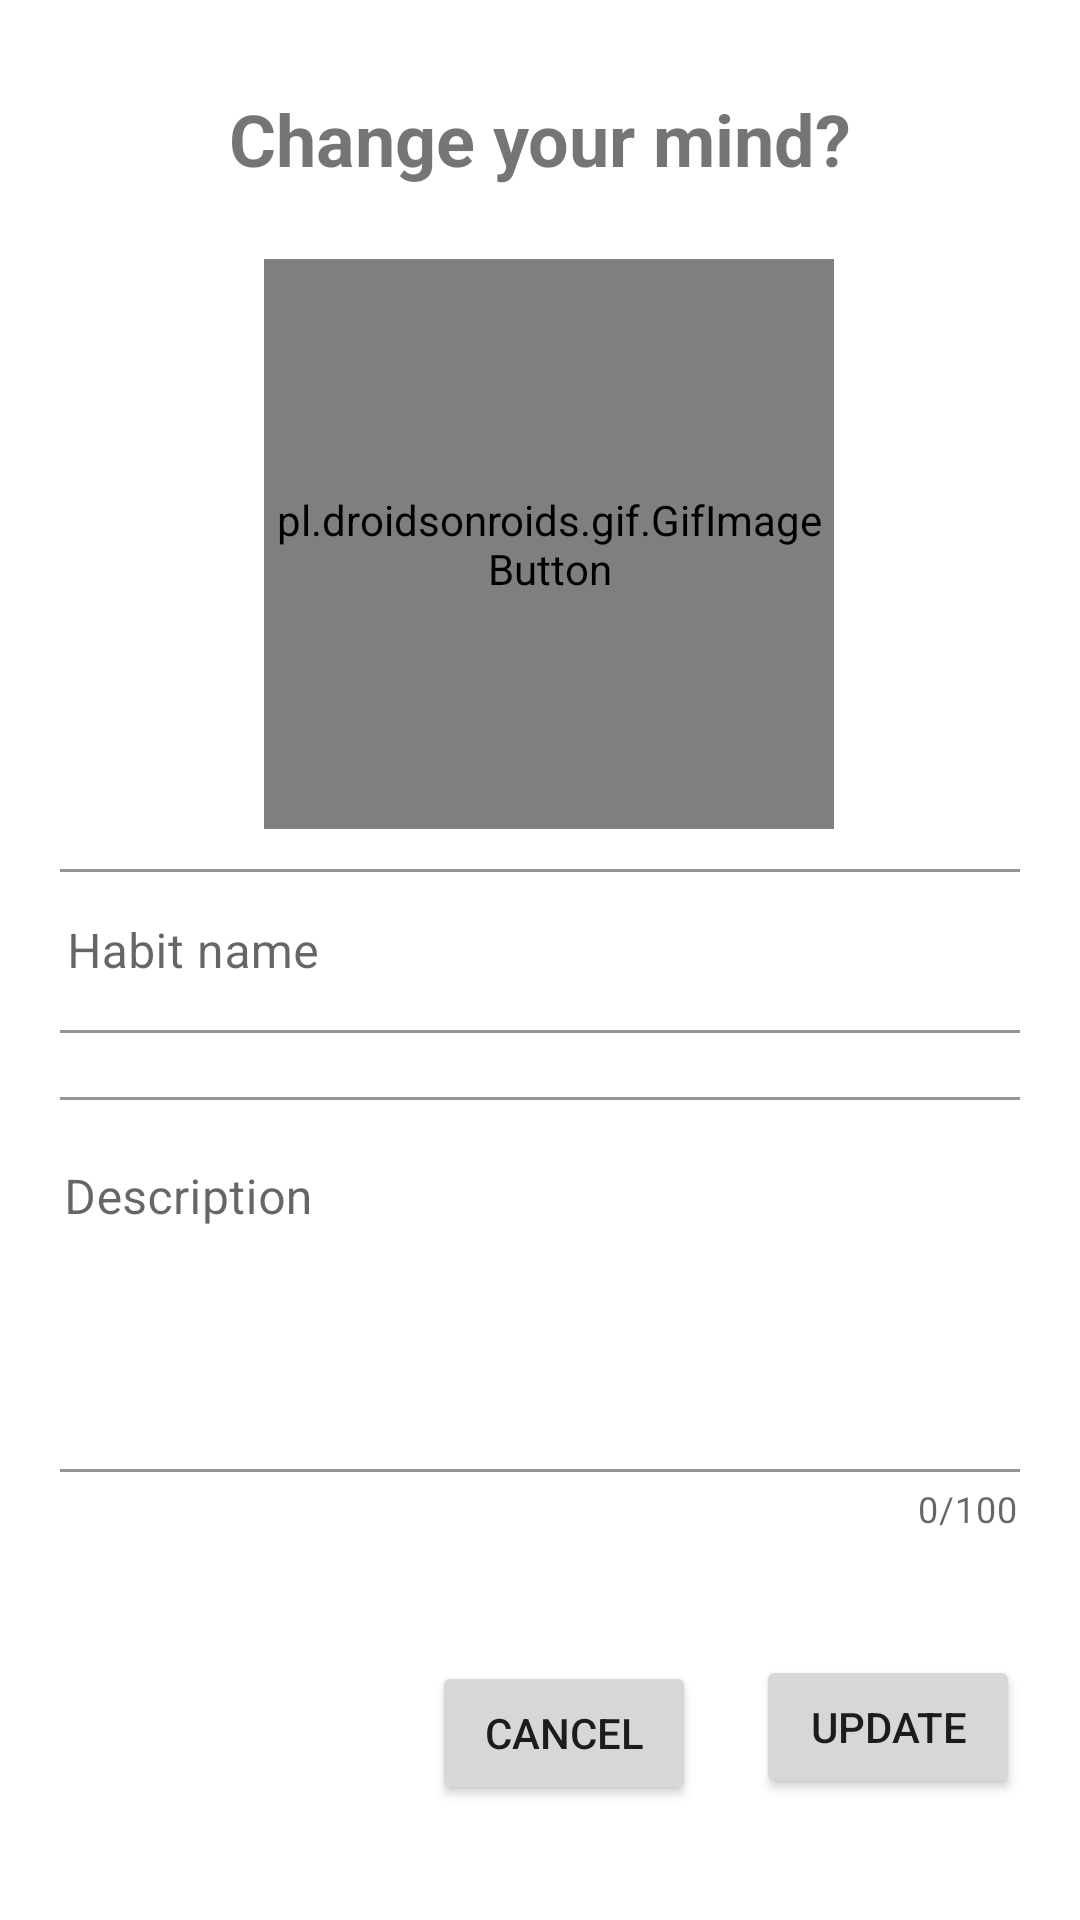

Android layout source for this screen:
<!-- AndroidManifest.xml: application theme Theme.LIFELINE -->
<!-- res/layout/edit_habit.xml -->
<?xml version="1.0" encoding="utf-8"?>
<androidx.constraintlayout.widget.ConstraintLayout xmlns:android="http://schemas.android.com/apk/res/android"
    xmlns:app="http://schemas.android.com/apk/res-auto"
    xmlns:tools="http://schemas.android.com/tools"
    android:layout_width="match_parent"
    android:layout_height="wrap_content"
    android:background="@drawable/rounded_box"
    android:backgroundTint="@color/white"
    android:padding="20dp"
    tools:ignore="TextSizeCheck">


    <pl.droidsonroids.gif.GifImageButton
        android:id="@+id/gif2"
        android:layout_width="190dp"
        android:layout_height="190dp"
        android:layout_marginStart="6dp"
        android:layout_marginTop="24dp"
        android:background="@android:color/transparent"
        android:scaleType="fitCenter"
        android:src="@drawable/edit_habit"
        app:layout_constraintEnd_toEndOf="parent"
        app:layout_constraintStart_toStartOf="parent"
        app:layout_constraintTop_toBottomOf="@id/formTitle"
        tools:ignore="SpeakableTextPresentCheck" />

    <TextView
        android:id="@+id/formTitle"
        android:layout_width="wrap_content"
        android:layout_height="wrap_content"
        android:layout_marginTop="10dp"
        android:text="Change your mind?"
        android:textSize="24sp"
        android:textStyle="bold"
        app:layout_constraintBottom_toTopOf="@id/gif2"
        app:layout_constraintLeft_toLeftOf="parent"
        app:layout_constraintRight_toRightOf="parent"
        app:layout_constraintTop_toTopOf="parent"
        tools:ignore="HardcodedText" />


    <com.google.android.material.textfield.TextInputLayout
        android:id="@+id/textInputLayoutUpdateHabitName"
        style="@style/Widget.MaterialComponents.TextInputLayout.OutlinedBox"
        android:layout_width="350dp"
        android:layout_height="60dp"
        android:layout_marginTop="8dp"
        android:hint="Habit name"
        app:boxCornerRadiusBottomEnd="12dp"
        app:boxCornerRadiusBottomStart="12dp"
        app:boxCornerRadiusTopEnd="12dp"
        app:boxCornerRadiusTopStart="12dp"
        app:boxStrokeColor="@color/sky_blue"
        app:boxStrokeWidthFocused="2dp"
        app:hintTextColor="@color/sky_blue"
        app:layout_constraintEnd_toEndOf="parent"
        app:layout_constraintHorizontal_bias="0.476"
        app:layout_constraintStart_toStartOf="parent"
        app:layout_constraintTop_toBottomOf="@id/gif2"
        tools:ignore="HardcodedText">

        <com.google.android.material.textfield.TextInputEditText
            android:id="@+id/textInputLayoutUpdateHabit"
            android:layout_width="match_parent"
            android:layout_height="wrap_content"
            tools:ignore="TextContrastCheck"
            tools:layout_editor_absoluteX="25dp"
            tools:layout_editor_absoluteY="2dp" />

    </com.google.android.material.textfield.TextInputLayout>

    <com.google.android.material.textfield.TextInputLayout
        android:id="@+id/textInputLayoutUpdateHabitDescription"
        android:layout_width="350dp"
        android:layout_height="wrap_content"
        android:layout_marginStart="16dp"
        android:layout_marginTop="16dp"
        android:layout_marginEnd="16dp"
        android:hint="Description"
        app:boxBackgroundMode="outline"
        app:boxCornerRadiusBottomEnd="12dp"
        app:boxCornerRadiusBottomStart="12dp"
        app:boxCornerRadiusTopEnd="12dp"
        app:boxCornerRadiusTopStart="12dp"
        app:boxStrokeColor="@color/sky_blue"
        app:counterEnabled="true"
        app:counterMaxLength="100"
        app:layout_constraintEnd_toEndOf="parent"
        app:layout_constraintStart_toStartOf="parent"
        app:layout_constraintTop_toBottomOf="@+id/textInputLayoutUpdateHabitName"
        tools:ignore="HardcodedText">

        <com.google.android.material.textfield.TextInputEditText
            android:id="@+id/textInputLayoutUpdateHabitDesc"
            android:layout_width="match_parent"
            android:layout_height="wrap_content"
            android:backgroundTint="#00FFFFFF"
            android:gravity="start|top"
            android:inputType="textMultiLine|textCapSentences"
            android:maxLength="100"
            android:minHeight="125dp"
            android:overScrollMode="ifContentScrolls"
            android:scrollbars="vertical"
            android:singleLine="false"
            tools:ignore="HardcodedText,TextContrastCheck" />
    </com.google.android.material.textfield.TextInputLayout>



    <Button
        android:id="@+id/btnCancelEdit"
        android:layout_width="wrap_content"
        android:layout_height="wrap_content"
        android:layout_marginTop="24dp"
        android:layout_marginEnd="20dp"
        android:text="Cancel"
        app:cornerRadius="10dp"
        app:layout_constraintBottom_toBottomOf="parent"
        app:layout_constraintEnd_toStartOf="@id/btnSaveEdit"
        app:layout_constraintTop_toBottomOf="@+id/textInputLayoutUpdateHabitDescription"
        tools:ignore="HardcodedText,TextContrastCheck,TouchTargetSizeCheck" />

    <Button
        android:id="@+id/btnSaveEdit"
        android:layout_width="wrap_content"
        android:layout_height="wrap_content"
        android:layout_marginTop="20dp"
        android:text="Update"
        app:cornerRadius="10dp"
        app:layout_constraintBottom_toBottomOf="parent"
        app:layout_constraintEnd_toEndOf="parent"
        app:layout_constraintTop_toBottomOf="@+id/textInputLayoutUpdateHabitDescription"
        tools:ignore="HardcodedText,TextContrastCheck,TouchTargetSizeCheck" />


</androidx.constraintlayout.widget.ConstraintLayout>
<!-- resources referenced by this layout -->
<resources>
  <color name="sky_blue">#63C5DA</color>
  <color name="white">#FFFFFFFF</color>
  <!-- drawable rounded_box (drawable) -->
  <?xml version="1.0" encoding="utf-8"?>
  <shape xmlns:android="http://schemas.android.com/apk/res/android"
      android:shape="rectangle">
      <solid android:color="#FFFFFF"/>
      <corners
          android:topLeftRadius="40dp"
          android:topRightRadius="40dp"/>
  </shape>
  <style name="Theme.LIFELINE" parent="Base.Theme.LIFELINE" />
  <style name="Base.Theme.LIFELINE" parent="Theme.MaterialComponents.DayNight.NoActionBar">
          
          
          <item name="android:windowBackground">@color/white</item>
          <item name="colorPrimary">@color/sky_blue</item>
          <item name="colorPrimaryVariant">@color/stone</item>
          <item name="colorOnPrimary">@color/white</item>
      </style>
  <color name="stone">#59788E</color>
</resources>
